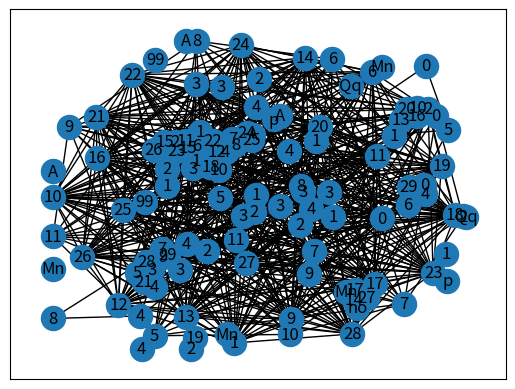

Reproduce this figure in Python. (Note: this script raises an exception after producing the figure.)
#!/usr/bin/env python
# coding: utf-8

# # Análise de redes

# - _Rede_ (_network_) é uma forma de organizar e representar dados discretos. 
# - Redes diferem da forma tabular (linhas e colunas) e funcionam com base em dois conceitos:
# 
# 1. _entidades_, ou _atores_, ou ainda _nós_, e
# 2. _relacionamentos_, ou _links_, ou _arcos_, ou ainda, _conexões_.
# 
# - Casualmente, o conceito de _rede_ se confunde com o conceito matemático de _grafo_.
# - Notação $G(V,E)$ para designar um grafo genérico $G$ com um conjunto $V$ de vértices e um conjunto $E$ de arestas.

# ## Redes complexas
# 
# - Barateamento dos recursos de computação no final do século XX
# - Demanda de problemas complexosa;
# - Evolução da _análise de redes complexas_ (_complex network analysis_, ou CNA)
# - No século XXI, percebemos um interesse explosivo em CNA. 

# Aplicações:
# 
# - transporte: planejamento de malhas ferroviárias, rodovias e conexões entre cidades;
# - sociologia: entender pessoas, comportamento, interação em redes sociais, orientações de pensamento e preferências;
# - energia: linhas de transmissão de energia elétrica;
# - biologia: redes de transmissão de doenças infecciosas;
# - ciência: núcleos de pesquisa mais influentes;

# ## O módulo `networkx`
# 
# Pontos positivos
# 
# - facilidade de instalação;
# - ampla documentação no [site oficial](https://networkx.org);
# - extenso conjunto de funções e algoritmos;
# - versatilidade para lidar com redes de até 100.000 nós.

# In[37]:


import networkx as nx


# ### Criação de grafos não dirigidos

# Em seguida vamos criar um grafo $G$ _não dirigido_. Isso significa que o sentido da aresta é irrelevante. Contudo, vale comentar que há situações em que o sentido da aresta importa. Neste caso, diz-se que o grafo é _dirigido_.

# In[58]:


# cria grafo não dirigido com 4 vértices

# inicializa
G = nx.Graph() 

# adiciona arestas explicitamente
G.add_edge(1,2) 
G.add_edge(1,3)
G.add_edge(2,3)
G.add_edge(3,4)


# Em seguida, visualizamos o grafo com `draw_networkx`.

# In[59]:


nx.draw_networkx(G) 


# ### Adição e deleção de nós e arestas

# Podemos adicionar nós indvidualmente ou por meio de uma lista, bem como usar _strings_ como nome.

# In[60]:


G.add_node('A')   
G.add_nodes_from(['p',99,'Qq'])
G.add_node('Mn') # nó adicionado por engano
nx.draw_networkx(G) 


# Podemos fazer o mesmo com arestas sobre nós existentes ou não existentes.

# In[61]:


G.add_edge('A','p') # aresta individual
G.add_edges_from([(1,99),(4,'A')]) # aresta por lista (origem, destino)
G.add_edge('Mn','no') # 'no' não existente
nx.draw_networkx(G) 


# Nós e arestas podem ser removidos de maneira similar.

# In[62]:


G.remove_node('no')
G.remove_nodes_from(['Qq',99,'p'])
nx.draw_networkx(G)


# In[63]:


G.remove_edge(1,2)
G.remove_edges_from([('A',4),(1,3)])
nx.draw_networkx(G)


# Para remover todas os nós e arestas do grafo, mas mantê-lo criado, usamos `clear`.

# In[64]:


G.clear()


# Verificamos que não há nós nem arestas:

# In[65]:


len(G.nodes()), len(G.edges)


# Para deletá-lo completamente, podemos fazer:

# In[66]:


del G


# ### Criação de grafos aleatórios

# Podemos criar um grafo aleatório de diversas formas. Com `random_geometric_graph`, o grafo de _n_ nós uniformemente aleatórios fica restrito ao "cubo" unitário de dimensão `dim` e conecta quaisquer dois nós _u_ e _v_ cuja distância entre eles é no máximo `raio`.

# In[77]:


# 30 nós com raio de conexão 0.2
n = 30
raio = 0.2
G = nx.random_geometric_graph(n,raio,dim=2)
nx.draw_networkx(G)


# In[82]:


# 30 nós com raio de conexão 5
n = 30
raio = 5
G = nx.random_geometric_graph(n,raio,dim=2)
nx.draw_networkx(G)


# In[84]:


# 12 nós com raio de conexão 1.15
n = 12
raio = 1.15
G = nx.random_geometric_graph(n,raio,dim=2)
nx.draw_networkx(G)


# In[102]:


# 12 nós com raio de conexão 0.4
n = 12
raio = 0.4
G = nx.random_geometric_graph(n,raio,dim=2)
nx.draw_networkx(G)


# ### Impressão de listas de nós e de arestas
# 
# Podemos acessar a lista de nós ou de arestas com:

# In[107]:


G.nodes()


# In[109]:


G.edges()


# Notemos que as arestas são descritas por meio de tuplas (_origem_,_destino_).

# Se especificarmos `data=True`, atributos adicionais são impressos. Para os nós, vemos `pos` como a posição espacial.

# In[110]:


print(G.nodes(data=True))


# No caso das arestas, nenhum atributo existe para este grafo. Contudo, em grafos mais complexos, é comum ter _capacidade_ e _peso_ como atributos. Ambas são relevantes em estudos de _fluxo_, em que se associa a arestas uma "capacidade" de transporte e um "peso" de relevância.

# In[18]:


print(G.edges(data=True))


# ### Criação de redes a partir de arquivos: estudo de caso Facebook
# 
# Um modo conveniente de criar redes é ler diretamente um arquivo contendo informações sobre a conectividade. 
# 
# O _dataset_ que usaremos a partir deste ponto em diante corresponde a uma rede representando a amizade entre usuários reais do Facebook. 
# 
# Cada usuário é representado por um vértice e um vínculo de amizade por uma aresta. Os dados são anônimos.
# 
# Carregamos o arquivo _.txt_ com `networkx.read_edgelist`.

# In[112]:


fb = nx.read_edgelist('../database/fb_data.txt')
len(fb.nodes), len(fb.edges)


# Vemos que esta rede possui 4039 usuários e 88234 vínculos de amizade. Você pode plotar o grafo para visualizá-lo, porém pode demorar um pouco...

# ## Propriedades relevantes
# 
# Vejamos algumas propriedades de interesse de redes e grafos.

# ### Grau
# 
# O _grau_ de um nó é o número de arestas conectadas a ele. Assim, o grau médio da rede do Facebook acima pode ser calculado por:

# In[20]:


fb.number_of_edges()/fb.number_of_nodes()


# In[113]:


# outra forma
fb.size()/fb.order()


# Ambos os resultados mostram que cada usuário nesta rede tem pelo menos 21 amizades.

# In[ ]:





# ### Caminho
# 
# _Caminho_ é uma sequencia de nós conectados por arestas contiguamente. O _caminho mais curto_ em uma rede é o menor número de arestas a serem visitadas partindo de um nó de origem _u_ até um nó de destino _v_.
# 
# A seguir, plotamos um caminho formado por 20 nós.

# In[144]:


Gpath = nx.path_graph(35)
nx.draw_networkx(Gpath)


# ### Componente
# 
# Um grafo é _conexo_ se para todo par de nós, existe um caminho entre eles. Uma _componente conexa_, ou simplesmente _componente_ de um grafo é um subconjunto de seus nós tal que cada nó no subconjunto tem um caminho para todos os outros.
# 
# Podemos encontrar todas as componentes da rede do Facebook usando `connected_componentes`. Entretanto, o resultado final é um objeto _generator_. Para acessarmos as componentes, devemos usar um iterador.

# In[148]:


cc = nx.connected_components(fb)

# varre componentes e imprime os primeiros 5 nós
for c in cc:
    print(list(c)[0:5])


# Uma vez que há apenas uma lista impressa, temos que a rede do Facebook, na verdade, é uma componente única. De outra forma,

# In[149]:


# há apenas 1 componente conexa, a própria rede
nx.number_connected_components(fb)


# ### Subgrafo
# 
# _Subgrafo_ é um subconjunto dos nós de um grafo e todas as arestas que os conectam. Para selecionarmos um _subgrafo_ da rede Facebook, usamos `subgraph`. Os argumentos necessários são: o grafo original e uma lista dos nós de interesse. Abaixo, geramos uma lista aleatória de `ng` nós.

# In[189]:


from numpy.random import randint
# número de nós do subgrafo
ng = 40
# identifica nós (nomes são strings)
nodes_to_get = randint(1,fb.number_of_nodes(),ng).astype(str)
# extrai subgrafo
fb_sub = nx.subgraph(fb,nodes_to_get)
# plota
nx.draw_networkx(fb_sub)


# Se fizermos alguma alteração no grafo original, pode ser que o número de componentes se altere. Vejamos:

# In[191]:


# copia grafo
fb_less = fb.copy()

# remove o nó '0'
fb_less.remove_node('0')

# novas componentes
nx.number_connected_components(fb_less)


# Neste exemplo, a retirada de apenas um nó do grafo original resultou em 19 componentes, com número variável de elementos.

# In[193]:


ncs = []
for c in nx.connected_components(fb_less):
    ncs.append(len(c))


# In[28]:


# número de componentes em ordem
sorted(ncs,reverse=True)


# ## Métricas de centralidade
# 
# A _centralidade_ de um nó mede a sua importância relativa no grafo. Em outras palavras, nós mais "centrais" tendem a ser considerados os mais influentes, privilegiados ou comunicativos.
# 
# Em uma rede social, por exemplo, um usuário com alta centralidade pode ser um _influencer_, um político, uma celebridade, ou até mesmo um malfeitor. Há diversas _métricas de centralidade_ disponíveis. Aqui veremos as 4 mais corriqueiras.
# 
# Vamos calcular as centralidades de um subgrafo da rede do Facebook. Primeiro, extraímos um subgrafo menor.

# In[194]:


# número de nós do subgrafo
ng = 400

# identifica nós (nomes são strings)
nodes_to_get = randint(1,fb.number_of_nodes(),ng).astype(str)

# extrai subgrafo
fb_sub_c = nx.subgraph(fb,nodes_to_get)


# ### Centralidade de grau (_degree centrality_)
# 
# - Definida pelo número de arestas de um nó;

# In[221]:


import matplotlib.pyplot as plt

# centralidade de grau
deg = nx.degree_centrality(fb_sub_c)
nx.draw_networkx(fb_sub_c,
                 with_labels=False,
                 node_color=list(deg.values()),
                 alpha=0.6,
                 cmap=plt.cm.afmhot)


# ### Centralidade de intermediação (_betweeness centrality_)
# 
# = Definida pelo número de vezes em que o nó é visitado ao tomarmos o caminho mais curto entre um par de nós distintos deste. Esta centralidade pode ser imaginada como uma "ponte" ou "pedágio".

# In[222]:


# centralidade de intermediação
bet = nx.betweenness_centrality(fb_sub_c)
nx.draw_networkx(fb_sub_c,
                 with_labels=False,
                 node_color=list(bet.values()),
                 alpha=0.6,
                 cmap=plt.cm.afmhot)


# ### Centralidade de proximidade (_closeness centrality_)
# 
# Definida pelo inverso da soma das distâncias do nó de interesse a todos os outros do grafo. Ela quão "próximo" o nó é de todos os demais. Um nó com alta centralidade é aquele que, grosso modo, "dista por igual" dos demais.

# In[226]:


# centralidade de proximidade
cln = nx.closeness_centrality(fb_sub_c)
nx.draw_networkx(fb_sub_c,
                 with_labels=False,
                 node_color=list(cln.values()),
                 alpha=0.6,
                 cmap=plt.cm.afmhot)


# ### Centralidade de autovetor (_eigenvector centrality_)
# 
# Definida pelo escore relativo para um nó tomando por base suas conexões. Conexões com nós de alta centralidade aumentam seu escore, ao passo que conexões com nós de baixa centralidade reduzem seu escore. De certa forma, ela mede como um nó está conectado a nós influentes.

# In[233]:


# centralidade de autovetor
eig = nx.eigenvector_centrality(fb_sub_c)
nx.draw_networkx(fb_sub_c,
                 with_labels=False,
                 node_color=list(eig.values()),
                 alpha=0.6,
                 cmap=plt.cm.afmhot)


# ## Layouts de visualização
# 
# Podemos melhorar a visualização das redes alterando os layouts. O exemplo a seguir dispõe o grafo em um layout melhor, chamado de `spring`. Este layout acomoda a posição dos nós iterativamente por meio de um algoritmo especial. Além disso, a centralidade de grau está normalizada no intervalo [0,1] e escalonada. 
# 
# Com o novo plot, é possível distinguir "comunidades", sendo os maiores nós os mais centrais.

# In[235]:


from numpy import array
pos_fb = nx.spring_layout(fb_sub_c,iterations = 50)

nsize = array([v for v in deg.values()])
nsize = 500*(nsize - min(nsize))/(max(nsize) - min(nsize))
nodes = nx.draw_networkx_nodes(fb_sub_c, pos = pos_fb, node_size = nsize)
edges = nx.draw_networkx_edges(fb_sub_c, pos = pos_fb, alpha = .1)


# Um layout aleatório pode ser plotado da seguinte forma:

# In[35]:


pos_fb = nx.random_layout(fb_sub_c)
nx.draw_networkx(fb_sub_c,pos_fb,with_labels=False,alpha=0.5)
